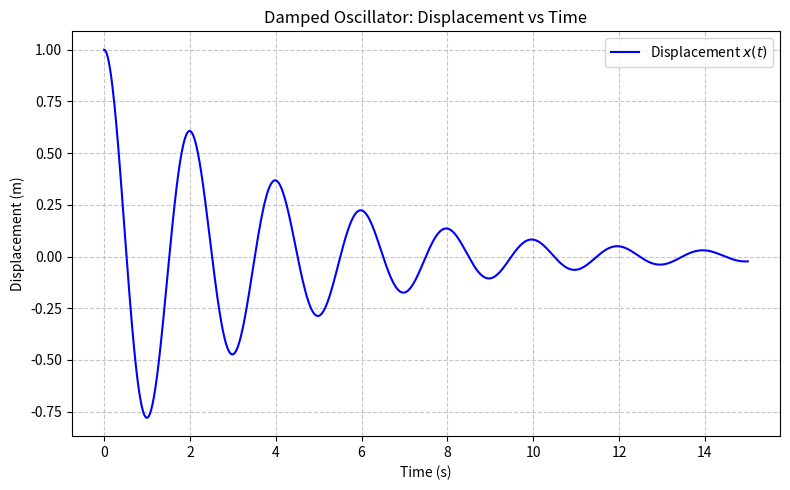
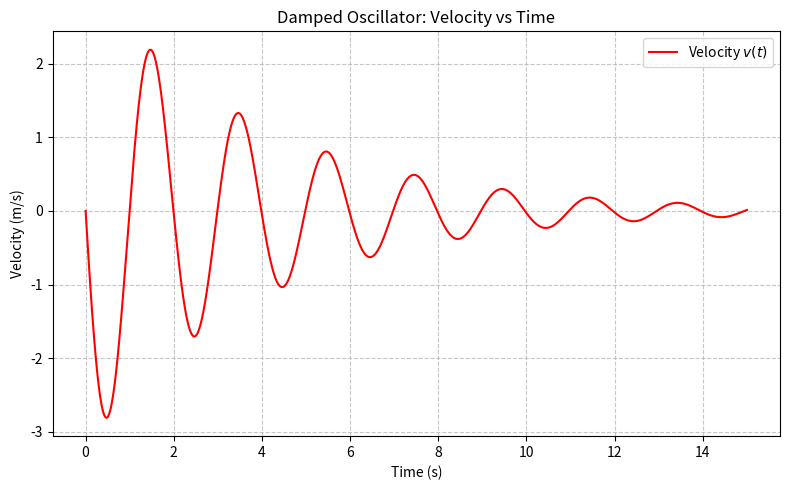
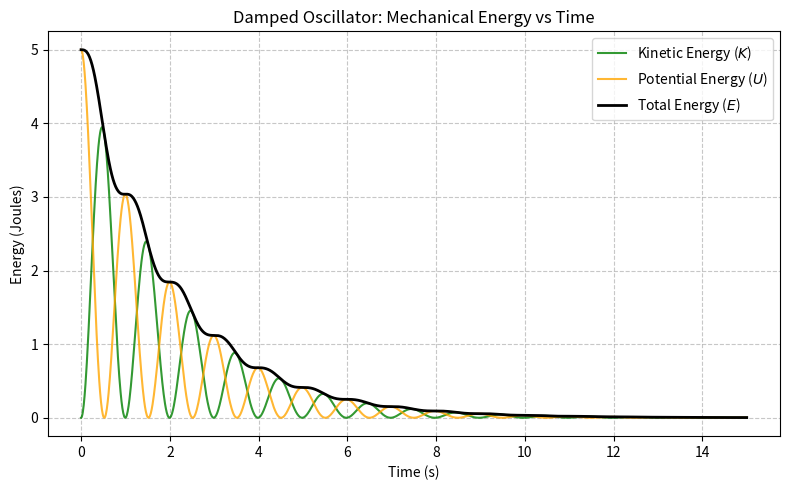

Write the Python code that produced these figures, in order.

import numpy as np
import matplotlib.pyplot as plt
from scipy.integrate import solve_ivp
from typing import Dict, Any


class DampedOscillator:
    """
    Physics engine for a 1D damped harmonic oscillator.
    Equation of motion: m*x'' + b*x' + k*x = 0
    """
    def __init__(
        self,
        m: float = 1.0,
        b: float = 0.5,
        k: float = 10.0,
        x0: float = 1.0,
        v0: float = 0.0,
        duration: float = 10.0,
        num_samples: int = 1000
    ):
        # 1. Parameter Validation
        if m <= 0:
            raise ValueError("Mass (m) must be strictly greater than 0.")
        if k <= 0:
            raise ValueError("Spring constant (k) must be strictly greater than 0.")
        if b < 0:
            raise ValueError("Damping coefficient (b) must be non-negative.")
        if duration <= 0:
            raise ValueError("Simulation duration must be greater than 0.")
        if num_samples < 10:
            raise ValueError("Number of time samples must be sufficiently large (>=10).")

        # 2. Assignment
        self.m = m
        self.b = b
        self.k = k
        self.x0 = x0
        self.v0 = v0
        self.duration = duration
        self.num_samples = num_samples

    def _ode_system(self, t: float, y: list) -> list:
        """
        Converts the second-order ODE into a system of two first-order ODEs.
        y[0] = x (displacement)
        y[1] = v (velocity)
        """
        x, v = y
        dxdt = v
        dvdt = -(self.b / self.m) * v - (self.k / self.m) * x
        return [dxdt, dvdt]

    def simulate(self) -> Dict[str, np.ndarray]:
        """
        Runs the numerical integration and calculates physical quantities.
        Returns a dictionary containing time, displacement, velocity, and energies.
        """
        t_span = (0, self.duration)
        t_eval = np.linspace(0, self.duration, self.num_samples)
        y0 = [self.x0, self.v0]

        # Solve the IVP
        sol = solve_ivp(self._ode_system, t_span, y0, t_eval=t_eval, method='RK45')

        t = sol.t
        x = sol.y[0]
        v = sol.y[1]

        # Calculate Energies
        kinetic_energy = 0.5 * self.m * v**2
        potential_energy = 0.5 * self.k * x**2
        total_energy = kinetic_energy + potential_energy

        return {
            'time': t,
            'displacement': x,
            'velocity': v,
            'kinetic_energy': kinetic_energy,
            'potential_energy': potential_energy,
            'total_energy': total_energy
        }


def plot_results(results: Dict[str, np.ndarray]):
    """
    Generates three separate Matplotlib figures for the simulation results.
    """
    t = results['time']
    x = results['displacement']
    v = results['velocity']
    k_e = results['kinetic_energy']
    p_e = results['potential_energy']
    e_tot = results['total_energy']

    # Figure 1: Displacement vs Time
    fig1, ax1 = plt.subplots(figsize=(8, 5))
    ax1.plot(t, x, color='blue', label='Displacement $x(t)$')
    ax1.set_title("Damped Oscillator: Displacement vs Time")
    ax1.set_xlabel("Time (s)")
    ax1.set_ylabel("Displacement (m)")
    ax1.grid(True, linestyle='--', alpha=0.7)
    ax1.legend()
    fig1.tight_layout()

    # Figure 2: Velocity vs Time
    fig2, ax2 = plt.subplots(figsize=(8, 5))
    ax2.plot(t, v, color='red', label='Velocity $v(t)$')
    ax2.set_title("Damped Oscillator: Velocity vs Time")
    ax2.set_xlabel("Time (s)")
    ax2.set_ylabel("Velocity (m/s)")
    ax2.grid(True, linestyle='--', alpha=0.7)
    ax2.legend()
    fig2.tight_layout()

    # Figure 3: Energy vs Time
    fig3, ax3 = plt.subplots(figsize=(8, 5))
    ax3.plot(t, k_e, color='green', label='Kinetic Energy ($K$)', alpha=0.8)
    ax3.plot(t, p_e, color='orange', label='Potential Energy ($U$)', alpha=0.8)
    ax3.plot(t, e_tot, color='black', label='Total Energy ($E$)', linewidth=2)
    ax3.set_title("Damped Oscillator: Mechanical Energy vs Time")
    ax3.set_xlabel("Time (s)")
    ax3.set_ylabel("Energy (Joules)")
    ax3.grid(True, linestyle='--', alpha=0.7)
    ax3.legend()
    fig3.tight_layout()

    # Render plots
    plt.show()


if __name__ == "__main__":
    # Execute simulation with default parameters for Milestone 1 validation
    try:
        print("Initializing Damped Oscillator...")
        oscillator = DampedOscillator(
            m=1.0, 
            b=0.5, 
            k=10.0, 
            x0=1.0, 
            v0=0.0, 
            duration=15.0, 
            num_samples=1500
        )
        
        print("Running simulation...")
        sim_results = oscillator.simulate()
        
        print("Simulation complete. Generating plots...")
        plot_results(sim_results)
        
    except ValueError as e:
        print(f"Configuration Error: {e}")
